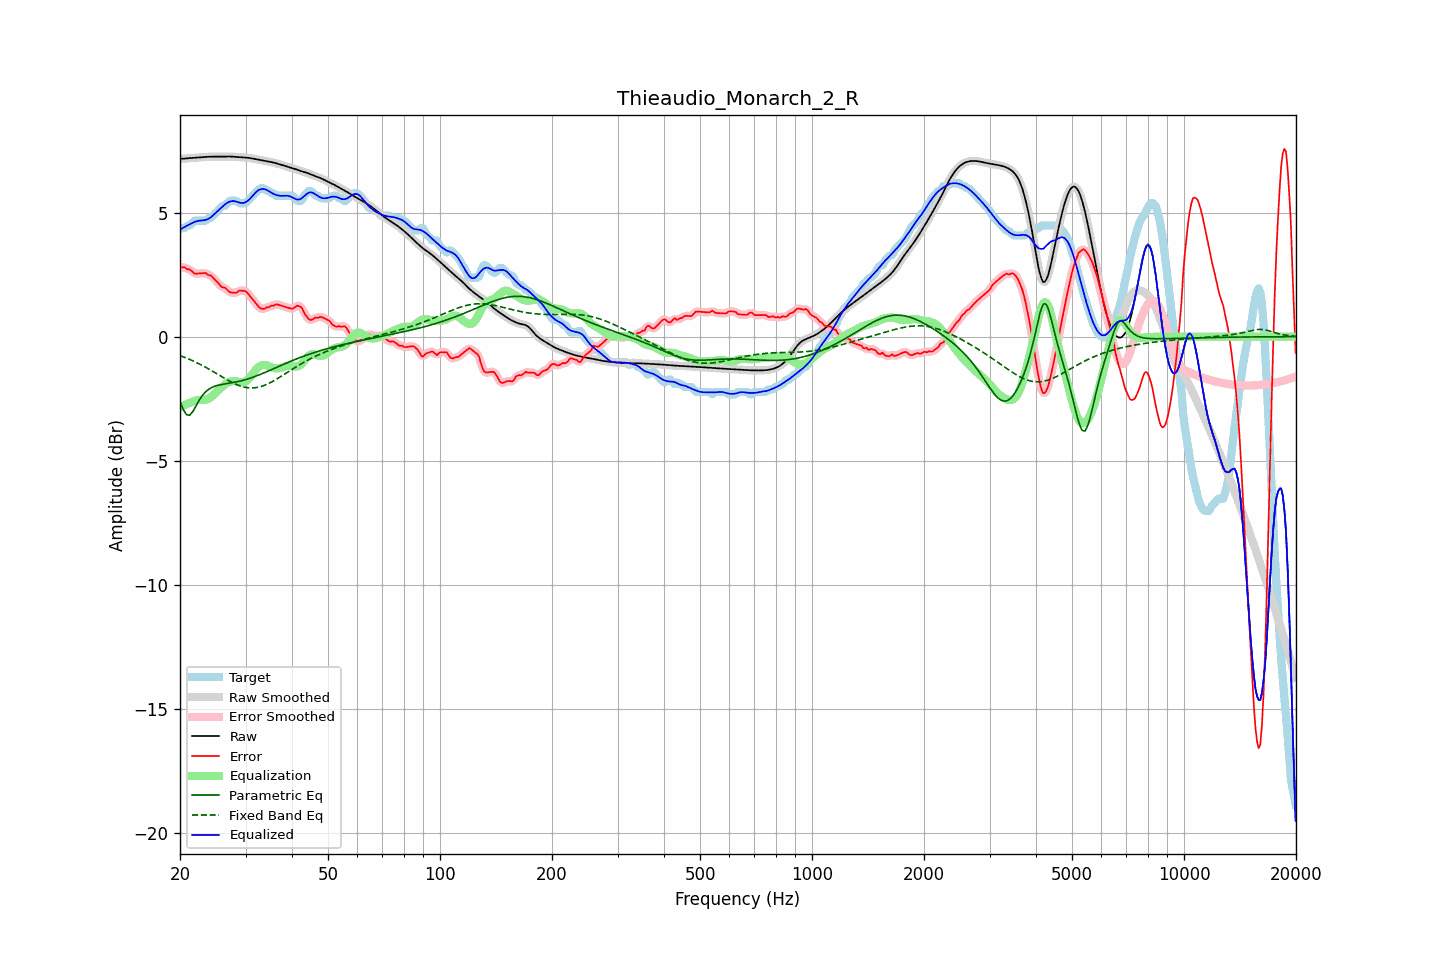

Values plotted in this chart, from the file beside it:
frequency, raw, error, smoothed, error_smoothed, equalization, parametric_eq, fixed_band_eq, equalized_raw, equalized_smoothed, target
20.00, 7.16, 2.82, 7.16, 2.82, -2.85, -2.61, -0.77, 4.31, 4.31, 4.34
20.20, 7.16, 2.79, 7.16, 2.80, -2.82, -2.77, -0.79, 4.35, 4.35, 4.37
20.40, 7.17, 2.79, 7.17, 2.79, -2.78, -2.93, -0.81, 4.39, 4.39, 4.37
20.61, 7.17, 2.80, 7.17, 2.77, -2.75, -3.04, -0.84, 4.42, 4.42, 4.38
20.81, 7.18, 2.73, 7.18, 2.75, -2.72, -3.14, -0.86, 4.46, 4.46, 4.44
21.02, 7.19, 2.71, 7.18, 2.72, -2.69, -3.15, -0.89, 4.49, 4.49, 4.47
21.23, 7.19, 2.71, 7.19, 2.69, -2.67, -3.17, -0.92, 4.52, 4.52, 4.48
21.44, 7.20, 2.66, 7.20, 2.65, -2.64, -3.09, -0.95, 4.55, 4.55, 4.53
21.66, 7.20, 2.61, 7.20, 2.60, -2.61, -3.02, -0.97, 4.59, 4.59, 4.59
21.87, 7.21, 2.54, 7.21, 2.56, -2.59, -2.90, -1.00, 4.62, 4.62, 4.66
22.09, 7.21, 2.54, 7.21, 2.54, -2.57, -2.79, -1.03, 4.64, 4.64, 4.67
22.31, 7.22, 2.54, 7.22, 2.53, -2.56, -2.67, -1.07, 4.66, 4.66, 4.67
22.54, 7.22, 2.55, 7.22, 2.55, -2.55, -2.55, -1.10, 4.67, 4.67, 4.67
22.76, 7.22, 2.55, 7.22, 2.55, -2.55, -2.46, -1.13, 4.68, 4.68, 4.67
22.99, 7.23, 2.55, 7.23, 2.56, -2.55, -2.36, -1.16, 4.68, 4.68, 4.67
23.22, 7.23, 2.56, 7.23, 2.56, -2.54, -2.29, -1.20, 4.69, 4.69, 4.67
23.45, 7.24, 2.57, 7.24, 2.54, -2.54, -2.22, -1.23, 4.70, 4.70, 4.67
23.69, 7.24, 2.51, 7.24, 2.52, -2.52, -2.17, -1.27, 4.73, 4.73, 4.74
23.92, 7.25, 2.47, 7.25, 2.49, -2.49, -2.11, -1.31, 4.76, 4.76, 4.77
24.16, 7.25, 2.48, 7.25, 2.45, -2.45, -2.08, -1.34, 4.80, 4.80, 4.77
24.40, 7.25, 2.41, 7.25, 2.41, -2.40, -2.04, -1.38, 4.85, 4.85, 4.84
24.65, 7.25, 2.34, 7.25, 2.35, -2.34, -2.02, -1.42, 4.91, 4.91, 4.91
24.89, 7.25, 2.28, 7.25, 2.28, -2.27, -1.99, -1.46, 4.98, 4.98, 4.97
25.14, 7.25, 2.21, 7.25, 2.21, -2.21, -1.97, -1.50, 5.04, 5.04, 5.03
25.39, 7.25, 2.14, 7.25, 2.14, -2.15, -1.95, -1.54, 5.10, 5.10, 5.11
25.65, 7.25, 2.06, 7.25, 2.07, -2.09, -1.94, -1.57, 5.16, 5.16, 5.19
25.91, 7.25, 2.00, 7.25, 2.02, -2.03, -1.93, -1.61, 5.22, 5.22, 5.25
26.16, 7.25, 1.98, 7.25, 1.98, -1.98, -1.91, -1.65, 5.28, 5.28, 5.27
26.43, 7.25, 1.97, 7.25, 1.95, -1.93, -1.90, -1.69, 5.33, 5.33, 5.28
26.69, 7.26, 1.91, 7.26, 1.90, -1.88, -1.89, -1.73, 5.37, 5.37, 5.35
26.96, 7.26, 1.84, 7.26, 1.85, -1.84, -1.88, -1.76, 5.41, 5.41, 5.41
27.23, 7.26, 1.78, 7.26, 1.80, -1.82, -1.87, -1.80, 5.44, 5.44, 5.47
27.50, 7.25, 1.78, 7.25, 1.78, -1.80, -1.86, -1.83, 5.46, 5.46, 5.47
27.77, 7.25, 1.78, 7.25, 1.76, -1.79, -1.85, -1.86, 5.46, 5.46, 5.47
28.05, 7.24, 1.77, 7.24, 1.77, -1.79, -1.84, -1.90, 5.46, 5.46, 5.47
28.33, 7.24, 1.76, 7.24, 1.78, -1.80, -1.82, -1.92, 5.44, 5.44, 5.47
28.62, 7.23, 1.81, 7.23, 1.81, -1.81, -1.81, -1.95, 5.42, 5.42, 5.42
28.90, 7.23, 1.85, 7.23, 1.84, -1.83, -1.80, -1.97, 5.40, 5.40, 5.37
29.19, 7.22, 1.85, 7.22, 1.85, -1.84, -1.78, -2.00, 5.38, 5.38, 5.37
29.48, 7.22, 1.85, 7.22, 1.86, -1.84, -1.76, -2.02, 5.38, 5.38, 5.37
29.78, 7.22, 1.84, 7.22, 1.84, -1.82, -1.75, -2.03, 5.40, 5.40, 5.37
30.08, 7.21, 1.82, 7.21, 1.81, -1.79, -1.73, -2.05, 5.42, 5.42, 5.39
30.38, 7.21, 1.76, 7.21, 1.76, -1.74, -1.71, -2.06, 5.46, 5.46, 5.45
30.68, 7.20, 1.68, 7.20, 1.68, -1.68, -1.69, -2.06, 5.52, 5.52, 5.52
30.99, 7.19, 1.60, 7.19, 1.60, -1.60, -1.67, -2.07, 5.58, 5.58, 5.59
31.30, 7.18, 1.52, 7.18, 1.52, -1.52, -1.64, -2.07, 5.66, 5.66, 5.65
31.61, 7.17, 1.44, 7.17, 1.44, -1.43, -1.62, -2.06, 5.73, 5.73, 5.73
31.93, 7.15, 1.35, 7.15, 1.36, -1.35, -1.60, -2.06, 5.80, 5.80, 5.80
32.24, 7.14, 1.28, 7.14, 1.27, -1.28, -1.57, -2.05, 5.86, 5.86, 5.86
32.57, 7.13, 1.20, 7.13, 1.20, -1.22, -1.55, -2.03, 5.91, 5.91, 5.93
32.89, 7.11, 1.14, 7.11, 1.15, -1.18, -1.52, -2.02, 5.94, 5.94, 5.97
33.22, 7.10, 1.13, 7.10, 1.12, -1.15, -1.49, -2.00, 5.95, 5.95, 5.97
33.55, 7.09, 1.11, 7.09, 1.13, -1.14, -1.47, -1.97, 5.95, 5.95, 5.97
33.89, 7.08, 1.14, 7.08, 1.14, -1.14, -1.44, -1.95, 5.93, 5.93, 5.94
34.23, 7.06, 1.19, 7.06, 1.16, -1.16, -1.41, -1.92, 5.91, 5.91, 5.87
34.57, 7.05, 1.18, 7.05, 1.20, -1.18, -1.38, -1.89, 5.87, 5.87, 5.87
34.92, 7.04, 1.21, 7.04, 1.22, -1.21, -1.35, -1.86, 5.83, 5.83, 5.83
35.27, 7.03, 1.26, 7.03, 1.23, -1.24, -1.33, -1.83, 5.79, 5.79, 5.77
35.62, 7.01, 1.24, 7.01, 1.26, -1.26, -1.30, -1.79, 5.76, 5.76, 5.77
35.97, 7.00, 1.28, 7.00, 1.28, -1.27, -1.27, -1.75, 5.73, 5.73, 5.72
... 635 more rows
